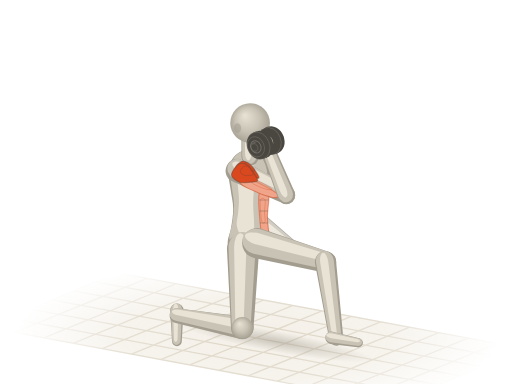
t = 0.00 s
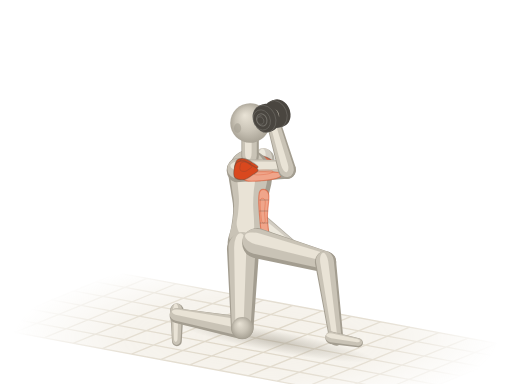
t = 0.48 s
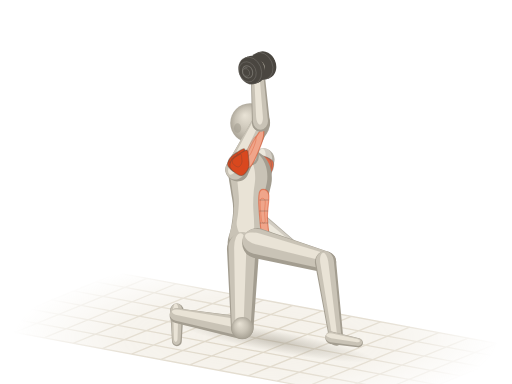
t = 0.92 s
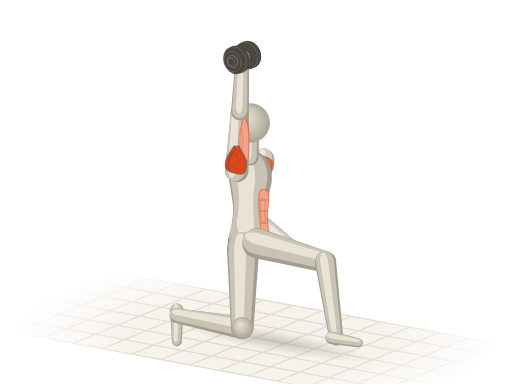
t = 1.40 s
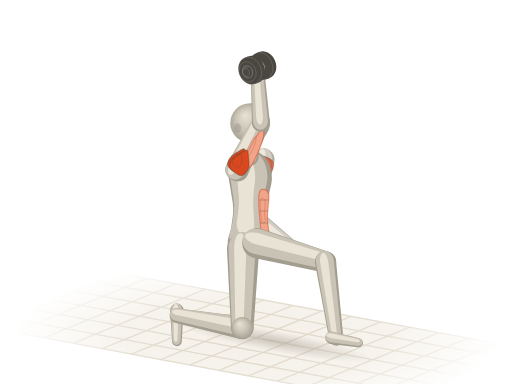
t = 1.88 s
t = 2.32 s: frame unchanged from t = 0.48 s, image omitted

The animated SVG that drew these frames (rendered in a browser with its animation timeline set to each time). Animation: 8 SMIL elements (animateTransform=8); one cycle of 2.80 s, repeats indefinitely.

<svg xmlns="http://www.w3.org/2000/svg" viewBox="0 0 400 300"><title>半跪姿哑铃推举 · 1/2 Kneeling Shoulder Press</title><defs><radialGradient id="aa-sph" cx=".5" cy=".5" r=".55" fx=".36" fy=".3"><stop offset="0" stop-color="#e9e3d6"/><stop offset=".55" stop-color="#c9c3b6"/><stop offset="1" stop-color="#a39d90"/></radialGradient><path id="aas0" d="M-9.5 1.1C-9.3 5.5 -9 11.9 -6.3 14.3C-3.7 16.7 1.4 15.5 6.3 15.4C11.3 15.3 18 13.8 23.3 13.8C28.5 13.7 33.5 14.2 38.1 14.9C42.6 15.5 46.9 17.3 50.8 17.6C54.6 17.9 58.2 17.5 61.3 16.5C64.5 15.5 67.5 13.8 69.8 11.6C72.1 9.4 74.2 6 75.1 3.3C76 0.6 76 -1.7 75.1 -4.4C74.2 -7.1 72.4 -11 69.8 -13.2C67.1 -15.4 63.4 -17.1 59.2 -17.6C55 -18.1 49.3 -16.6 44.4 -15.9C39.5 -15.3 34.5 -13.8 29.6 -13.8C24.7 -13.7 19.4 -14.7 14.8 -15.4C10.2 -16.1 5.8 -18.7 2.1 -18.2C-1.6 -17.6 -5.5 -15.3 -7.4 -12.1C-9.3 -8.9 -9.7 -3.3 -9.5 1.1Z"/><path id="aas2" d="M0 9.2L46 7A7 7 0 0 0 46 -7L0 -9.2A9.2 9.2 0 0 0 0 9.2Z"/><path id="aas6" d="M0 7L44 5.2A5.2 5.2 0 0 0 44 -5.2L0 -7A7 7 0 0 0 0 7Z"/><path id="aas7" d="M0 12.6L61.6 8.8A8.8 8.8 0 0 0 61.6 -8.8L0 -12.6A12.6 12.6 0 0 0 0 12.6Z"/><path id="aas8" d="M0 8.8L51.9 5.8A5.8 5.8 0 0 0 51.9 -5.8L0 -8.8A8.8 8.8 0 0 0 0 8.8Z"/><path id="aas9" d="M0 5.2L24.3 3.8A3.8 3.8 0 0 0 24.3 -3.8L0 -5.2A5.2 5.2 0 0 0 0 5.2Z"/><path id="aas10" d="M0 8.6L44.7 6.6A6.6 6.6 0 0 0 44.7 -6.6L0 -8.6A8.6 8.6 0 0 0 0 8.6Z"/><path id="aas14" d="M0 6.6L40.8 4.9A4.9 4.9 0 0 0 40.8 -4.9L0 -6.6A6.6 6.6 0 0 0 0 6.6Z"/><path id="aas15" d="M0 11.8L55.3 8.3A8.3 8.3 0 0 0 55.3 -8.3L0 -11.8A11.8 11.8 0 0 0 0 11.8Z"/><path id="aas16" d="M0 8.3L60.6 5.5A5.5 5.5 0 0 0 60.6 -5.5L0 -8.3A8.3 8.3 0 0 0 0 8.3Z"/><path id="aas17" d="M0 4.9L21.3 3.6A3.6 3.6 0 0 0 21.3 -3.6L0 -4.9A4.9 4.9 0 0 0 0 4.9Z"/><path id="aas18" d="M0 6.8L12.7 6.8A6.8 6.8 0 0 0 12.7 -6.8L0 -6.8A6.8 6.8 0 0 0 0 6.8Z"/><g id="aadb19"><ellipse cx="8.7" cy="-3.6" rx="3.1" ry="2.5" transform="rotate(67.8 8.7 -3.6)" fill="#4a4640"/><path d="M9.9 -0.7L8.8 -0.3L6.5 -6L7.6 -6.4Z" fill="#4a4640"/><ellipse cx="7.6" cy="-3.1" rx="3.1" ry="2.5" transform="rotate(67.8 7.6 -3.1)" fill="#4a4640" stroke="#fffdf8" stroke-opacity=".14" stroke-width=".7"/><ellipse cx="7.6" cy="-3.1" rx="8.1" ry="6.5" transform="rotate(67.8 7.6 -3.1)" fill="#4a4640"/><path d="M10.7 4.4L8.7 5.2L2.6 -9.8L4.5 -10.7Z" fill="#4a4640"/><ellipse cx="5.7" cy="-2.3" rx="8.1" ry="6.5" transform="rotate(67.8 5.7 -2.3)" fill="#4a4640" stroke="#fffdf8" stroke-opacity=".14" stroke-width=".7"/><ellipse cx="5.7" cy="-2.3" rx="4.9" ry="3.9" transform="rotate(67.8 5.7 -2.3)" fill="none" stroke="#fffdf8" stroke-opacity=".22" stroke-width=".8"/><ellipse cx="4.9" cy="-3.8" rx="2.3" ry="1.8" transform="rotate(67.8 4.9 -3.8)" fill="#fffdf8" fill-opacity=".16"/><ellipse cx="5.7" cy="-2.3" rx="11" ry="8.8" transform="rotate(67.8 5.7 -2.3)" fill="#4a4640"/><path d="M9.8 7.9L7.2 8.9L-1.1 -11.4L1.5 -12.5Z" fill="#4a4640"/><ellipse cx="3.1" cy="-1.3" rx="11" ry="8.8" transform="rotate(67.8 3.1 -1.3)" fill="#4a4640" stroke="#fffdf8" stroke-opacity=".14" stroke-width=".7"/><path d="M2.9 -3.5L-4.5 -0.5A2.2 2.2 0 0 0 -2.9 3.5L4.5 0.5A2.2 2.2 0 0 0 2.9 -3.5Z" fill="#4a4640"/><path d="M3.1 -2.9L-4.3 0.1A0.8 0.8 0 0 0 -3.7 1.5L3.6 -1.5A0.8 0.8 0 0 0 3.1 -2.9Z" fill="#fffdf8" fill-opacity=".22"/></g><g id="aadb20"><ellipse cx="-3.1" cy="1.3" rx="11" ry="8.8" transform="rotate(67.8 -3.1 1.3)" fill="#4a4640"/><path d="M1.1 11.4L-1.5 12.5L-9.8 -7.9L-7.2 -8.9Z" fill="#4a4640"/><ellipse cx="-5.7" cy="2.3" rx="11" ry="8.8" transform="rotate(67.8 -5.7 2.3)" fill="#4a4640" stroke="#fffdf8" stroke-opacity=".14" stroke-width=".7"/><ellipse cx="-5.7" cy="2.3" rx="8.1" ry="6.5" transform="rotate(67.8 -5.7 2.3)" fill="#4a4640"/><path d="M-2.6 9.8L-4.5 10.7L-10.7 -4.4L-8.7 -5.2Z" fill="#4a4640"/><ellipse cx="-7.6" cy="3.1" rx="8.1" ry="6.5" transform="rotate(67.8 -7.6 3.1)" fill="#4a4640" stroke="#fffdf8" stroke-opacity=".14" stroke-width=".7"/><ellipse cx="-7.6" cy="3.1" rx="4.9" ry="3.9" transform="rotate(67.8 -7.6 3.1)" fill="none" stroke="#fffdf8" stroke-opacity=".22" stroke-width=".8"/><ellipse cx="-8.4" cy="1.7" rx="2.3" ry="1.8" transform="rotate(67.8 -8.4 1.7)" fill="#fffdf8" fill-opacity=".16"/><ellipse cx="-7.6" cy="3.1" rx="3.1" ry="2.5" transform="rotate(67.8 -7.6 3.1)" fill="#4a4640"/><path d="M-6.5 6L-7.6 6.4L-9.9 0.7L-8.8 0.3Z" fill="#4a4640"/><ellipse cx="-8.7" cy="3.6" rx="3.1" ry="2.5" transform="rotate(67.8 -8.7 3.6)" fill="#4a4640" stroke="#fffdf8" stroke-opacity=".14" stroke-width=".7"/></g><radialGradient id="aa-fade" gradientUnits="userSpaceOnUse" cx="200" cy="264" r="190" gradientTransform="translate(200 264) scale(1 .32) translate(-200 -264)"><stop offset="0" stop-color="#fff"/><stop offset=".55" stop-color="#fff" stop-opacity=".75"/><stop offset="1" stop-color="#fff" stop-opacity="0"/></radialGradient><mask id="aa-gm" maskUnits="userSpaceOnUse" x="0" y="0" width="400" height="300"><rect width="400" height="300" fill="url(#aa-fade)"/></mask><radialGradient id="aa-shd"><stop offset="0" stop-color="#a39d90" stop-opacity=".5"/><stop offset=".55" stop-color="#a39d90" stop-opacity=".22"/><stop offset="1" stop-color="#a39d90" stop-opacity="0"/></radialGradient></defs><g mask="url(#aa-gm)"><path d="M92.1 213.2L411.3 272.6L307.9 314.8L-11.3 255.4Z" fill="#efeadf" fill-opacity=".7"/><path d="M92.1 213.2L-11.3 255.4M114.9 217.5L11.5 259.7M137.7 221.7L34.3 263.9M160.5 225.9L57.1 268.2M183.3 230.2L79.9 272.4M206.1 234.4L102.7 276.6M228.9 238.6L125.5 280.9M251.7 242.9L148.3 285.1M274.5 247.1L171.1 289.4M297.3 251.4L193.9 293.6M320.1 255.6L216.7 297.8M342.9 259.8L239.5 302.1M365.7 264.1L262.3 306.3M388.5 268.3L285.1 310.5M411.3 272.6L307.9 314.8M92.1 213.2L411.3 272.6M74.9 220.3L394 279.6M57.6 227.3L376.8 286.6M40.4 234.3L359.6 293.7M23.2 241.4L342.4 300.7M6 248.4L325.1 307.7M-11.3 255.4L307.9 314.8" fill="none" stroke="#ddd5c5" stroke-width="1"/></g><g transform="rotate(10.5)"><ellipse fill="url(#aa-shd)" cx="259.7" cy="223" rx="78.8" ry="8.4"/></g><g opacity=".82"><g transform="translate(205.9 124.6) rotate(100.7)"><use href="#aas10" fill="#a39d90"/><use href="#aas10" fill="#c9c3b6" transform="matrix(0.98 0 0 0.84 -0.5 0.7)"/><use href="#aas10" fill="#e9e3d6" transform="matrix(0.9 0 0 0.38 -0.4 2)"/><path id="aam11" d="M4.5 2.1C2.5 3.2 5.2 6.7 8.1 7.6C10.9 8.6 17 8 21.5 7.8C26 7.6 31.8 7 34.9 6.2C38 5.4 40.4 3.8 40.3 3.1C40.1 2.3 37.4 1.9 34 1.6C30.6 1.2 25.1 1.1 20.1 1.2C15.2 1.2 6.5 1 4.5 2.1Z" fill="#f0a58a" stroke="#d9481f" stroke-opacity=".5" stroke-width=".9" stroke-linejoin="round"/><use href="#aam11" fill="#fffdf8" fill-opacity=".3" stroke="none" transform="matrix(0.5 0 0 0.5 9.6 3.7)"/><path id="aam12" d="M-1.8 -0.9C-2.5 -2.2 -1.2 -6.1 0 -7.4C1.2 -8.6 3.3 -8.7 5.4 -8.6C7.5 -8.4 10.3 -7.3 12.5 -6.3C14.8 -5.3 18.6 -3.3 18.8 -2.3C18.9 -1.4 15.8 -0.9 13.4 -0.5C11 0 7 0.5 4.5 0.4C1.9 0.4 -1 0.4 -1.8 -0.9Z" fill="#d9481f" stroke="#4a4640" stroke-opacity=".38" stroke-width=".9" stroke-linejoin="round"/><use href="#aam12" fill="#fffdf8" fill-opacity=".3" stroke="none" transform="matrix(0.5 0 0 0.5 1.7 -0.2)"/><path id="aam13" d="M-2.2 4.8C-3.4 2.8 -2.3 -2.8 -0.9 -4.8C0.5 -6.7 3.7 -7.1 6.3 -6.9C8.8 -6.6 12.2 -4.3 14.3 -3.2C16.4 -2.1 18.8 -1.1 18.8 0C18.8 1.1 16.4 2.1 14.3 3.2C12.2 4.3 9 6.6 6.3 6.9C3.5 7.1 -1 6.7 -2.2 4.8Z" fill="#d9481f" stroke="#4a4640" stroke-opacity=".38" stroke-width=".9" stroke-linejoin="round"/><use href="#aam13" fill="#fffdf8" fill-opacity=".3" stroke="none" transform="matrix(0.5 0 0 0.5 1.9 1.6)"/></g><g transform="translate(197.6 168.5)"><circle r="6.4" fill="url(#aa-sph)"/></g><g transform="translate(197.6 168.5) rotate(38.6)"><use href="#aas14" fill="#a39d90"/><use href="#aas14" fill="#c9c3b6" transform="matrix(0.98 0 0 0.84 -0.4 -0.4)"/><use href="#aas14" fill="#e9e3d6" transform="matrix(0.9 0 0 0.38 -0.3 -1)"/></g><g transform="translate(229.4 194)"><circle r="5.6" fill="url(#aa-sph)"/></g></g><g transform="translate(138.2 242.4) rotate(90)"><use href="#aas9" fill="#a39d90"/><use href="#aas9" fill="#c9c3b6" transform="matrix(0.98 0 0 0.84 -0.4 0.3)"/><use href="#aas9" fill="#e9e3d6" transform="matrix(0.9 0 0 0.38 -0.6 0.9)"/></g><g transform="translate(189.3 256.1) rotate(-169.5)"><use href="#aas8" fill="#a39d90"/><use href="#aas8" fill="#c9c3b6" transform="matrix(0.98 0 0 0.84 1.2 0.9)"/><use href="#aas8" fill="#e9e3d6" transform="matrix(0.9 0 0 0.38 4.5 2.6)"/></g><g transform="translate(195.4 192.3) rotate(-90) scale(1 0.96)"><use href="#aas0" fill="#a39d90"/><use href="#aas0" fill="#c9c3b6" transform="matrix(0.94 0 0 0.86 4.2 -1.2)"/><use href="#aas0" fill="#e9e3d6" transform="matrix(0.72 0 0 0.42 15.3 -3.3)"/><path id="aam1" d="M7.4 9.9C4.8 11.1 4.8 14.3 7.4 15C10 15.7 17.8 14 23.3 14.1C28.7 14.1 36.7 15.8 40.2 15.2C43.7 14.6 44.4 11.8 44.4 10.5C44.4 9.1 43.7 7.6 40.2 7.2C36.7 6.7 28.7 7.2 23.3 7.7C17.8 8.2 10 8.7 7.4 9.9Z" fill="#f0a58a" stroke="#d9481f" stroke-opacity=".5" stroke-width=".9" stroke-linejoin="round"/><use href="#aam1" fill="#fffdf8" fill-opacity=".3" stroke="none" transform="matrix(0.5 0 0 0.5 15.2 4.7)"/><path d="M18 8.3C18 9.3 18 13.3 18 14.3" fill="none" stroke="#4a4640" stroke-opacity=".3" stroke-width=".8" stroke-linecap="round"/><path d="M27.5 7.9C27.5 9 27.5 13.2 27.5 14.3" fill="none" stroke="#4a4640" stroke-opacity=".3" stroke-width=".8" stroke-linecap="round"/><path d="M36 7.7C36 8.9 36 13.7 36 14.9" fill="none" stroke="#4a4640" stroke-opacity=".3" stroke-width=".8" stroke-linecap="round"/></g><g transform="translate(195.4 122.5) rotate(-90)"><use href="#aas18" fill="#a39d90"/><use href="#aas18" fill="#c9c3b6" transform="matrix(0.98 0 0 0.84 1.1 -0.5)"/><use href="#aas18" fill="#e9e3d6" transform="matrix(0.9 0 0 0.38 3.3 -1.4)"/></g><g transform="translate(195.4 96.1)"><circle r="15.5" fill="url(#aa-sph)"/><ellipse cx="-9.8" cy="4" rx="2.8" ry="3.8" fill="#a39d90" fill-opacity=".55"/></g><g transform="translate(189.9 194.6) rotate(90.6)"><use href="#aas7" fill="#a39d90"/><use href="#aas7" fill="#c9c3b6" transform="matrix(0.98 0 0 0.84 -0.9 0.8)"/><use href="#aas7" fill="#e9e3d6" transform="matrix(0.9 0 0 0.38 -1.1 2.2)"/></g><g transform="translate(189.3 256.1)"><circle r="8.4" fill="url(#aa-sph)"/></g><g transform="translate(201 190) rotate(15.3)"><use href="#aas15" fill="#a39d90"/><use href="#aas15" fill="#c9c3b6" transform="matrix(0.98 0 0 0.84 -0.5 -1.2)"/><use href="#aas15" fill="#e9e3d6" transform="matrix(0.9 0 0 0.38 -0.2 -3.3)"/></g><g transform="translate(254.3 204.6)"><circle r="7.9" fill="url(#aa-sph)"/></g><g transform="translate(254.3 204.6) rotate(82)"><use href="#aas16" fill="#a39d90"/><use href="#aas16" fill="#c9c3b6" transform="matrix(0.98 0 0 0.84 -0.4 0.4)"/><use href="#aas16" fill="#e9e3d6" transform="matrix(0.9 0 0 0.38 0.2 1)"/></g><g transform="translate(185 133.1) rotate(26.5) scale(0.94 1)"><animateTransform attributeName="transform" type="translate" values="185 133.1;185 133.1;185 133.1;185 133.1;185 133.1;185 133.1;185 133.1;185 133.1;185 133.1;185 133.1;185 133.1;185 133.1;185 133.1;185 133.1;185 133.1;185 133.1;185 133.1" dur="2.8s" repeatCount="indefinite"/><animateTransform attributeName="transform" type="rotate" values="26.5;23.7;13.8;-5.5;-32.9;-58.7;-75.7;-84.4;-86.9;-84.4;-75.7;-58.7;-32.9;-5.5;13.8;23.7;26.5" additive="sum" dur="2.8s" repeatCount="indefinite"/><animateTransform attributeName="transform" type="scale" values="0.94 1;0.93 1;0.9 1;0.85 1;0.84 1;0.9 1;0.96 1;0.99 1;1 1;0.99 1;0.96 1;0.9 1;0.84 1;0.85 1;0.9 1;0.93 1;0.94 1" additive="sum" dur="2.8s" repeatCount="indefinite"/><use href="#aas2" fill="#a39d90"/><use href="#aas2" fill="#c9c3b6" transform="matrix(0.98 0 0 0.84 0.5 -1.3)"/><use href="#aas2" fill="#e9e3d6" transform="matrix(0.9 0 0 0.38 2.4 -3.6)"/><path id="aam3" d="M4.6 2.2C2.5 3.4 5.4 7.1 8.3 8.1C11.2 9.1 17.5 8.6 22.1 8.3C26.7 8.1 32.7 7.4 35.9 6.6C39.1 5.7 41.6 4.1 41.4 3.2C41.3 2.4 38.4 2 35 1.7C31.5 1.3 25.8 1.1 20.7 1.2C15.7 1.3 6.7 1.1 4.6 2.2Z" fill="#f0a58a" stroke="#d9481f" stroke-opacity=".5" stroke-width=".9" stroke-linejoin="round"/><use href="#aam3" fill="#fffdf8" fill-opacity=".3" stroke="none" transform="matrix(0.5 0 0 0.5 12.1 -0.6)"/><path id="aam4" d="M-1.8 -0.9C-2.6 -2.3 -1.2 -6.5 0 -7.8C1.2 -9.2 3.4 -9.3 5.5 -9.1C7.7 -8.9 10.6 -7.8 12.9 -6.7C15.2 -5.6 19.2 -3.5 19.3 -2.5C19.5 -1.5 16.3 -1 13.8 -0.5C11.4 0 7.2 0.5 4.6 0.4C2 0.4 -1.1 0.5 -1.8 -0.9Z" fill="#d9481f" stroke="#4a4640" stroke-opacity=".38" stroke-width=".9" stroke-linejoin="round"/><use href="#aam4" fill="#fffdf8" fill-opacity=".3" stroke="none" transform="matrix(0.5 0 0 0.5 3.9 -4.8)"/><path id="aam5" d="M-2.3 5.1C-3.5 3 -2.4 -3 -0.9 -5.1C0.5 -7.1 3.8 -7.6 6.4 -7.3C9.1 -7 12.6 -4.6 14.7 -3.4C16.9 -2.2 19.3 -1.1 19.3 0C19.3 1.1 16.9 2.2 14.7 3.4C12.6 4.6 9.3 7 6.4 7.3C3.6 7.6 -1.1 7.1 -2.3 5.1Z" fill="#d9481f" stroke="#4a4640" stroke-opacity=".38" stroke-width=".9" stroke-linejoin="round"/><use href="#aam5" fill="#fffdf8" fill-opacity=".3" stroke="none" transform="matrix(0.5 0 0 0.5 4.2 -2.8)"/></g><g transform="translate(223.7 152.5)"><animateTransform attributeName="transform" type="translate" values="223.7 152.5;224.2 150.3;225.1 143;224 129.4;217.6 112.1;206.5 97.8;195.9 90.4;189.5 87.7;187.5 87.2;189.5 87.7;195.9 90.4;206.5 97.8;217.6 112.1;224 129.4;225.1 143;224.2 150.3;223.7 152.5" dur="2.8s" repeatCount="indefinite"/><circle r="6.8" fill="url(#aa-sph)"/></g><g transform="translate(259 263.9) rotate(10.5)"><use href="#aas17" fill="#a39d90"/><use href="#aas17" fill="#c9c3b6" transform="matrix(0.98 0 0 0.84 -0.2 -0.5)"/><use href="#aas17" fill="#e9e3d6" transform="matrix(0.9 0 0 0.38 -0.1 -1.5)"/></g><g transform="translate(223.7 152.5) rotate(-111.7) scale(1 1)"><animateTransform attributeName="transform" type="translate" values="223.7 152.5;224.2 150.3;225.1 143;224 129.4;217.6 112.1;206.5 97.8;195.9 90.4;189.5 87.7;187.5 87.2;189.5 87.7;195.9 90.4;206.5 97.8;217.6 112.1;224 129.4;225.1 143;224.2 150.3;223.7 152.5" dur="2.8s" repeatCount="indefinite"/><animateTransform attributeName="transform" type="rotate" values="-111.7;-111;-108.8;-105;-99.9;-94.7;-90.6;-88.3;-87.6;-88.3;-90.6;-94.7;-99.9;-105;-108.8;-111;-111.7" additive="sum" dur="2.8s" repeatCount="indefinite"/><animateTransform attributeName="transform" type="scale" values="1 1;1 1;1 1;1 1;0.99 1;0.98 1;0.97 1;0.96 1;0.96 1;0.96 1;0.97 1;0.98 1;0.99 1;1 1;1 1;1 1;1 1" additive="sum" dur="2.8s" repeatCount="indefinite"/><use href="#aas6" fill="#a39d90"/><use href="#aas6" fill="#c9c3b6" transform="matrix(0.98 0 0 0.84 1.4 -0.3)"/><use href="#aas6" fill="#e9e3d6" transform="matrix(0.9 0 0 0.38 4.8 -0.8)"/></g><g transform="translate(207.5 111.6)"><animateTransform attributeName="transform" type="translate" values="207.5 111.6;208.4 109.2;210.8 101.3;212.6 87;210.1 69.1;202.9 54.8;195.4 47.7;190.7 45.3;189.2 44.9;190.7 45.3;195.4 47.7;202.9 54.8;210.1 69.1;212.6 87;210.8 101.3;208.4 109.2;207.5 111.6" dur="2.8s" repeatCount="indefinite"/><use href="#aadb19"/><circle r="6" fill="url(#aa-sph)"/><use href="#aadb20"/></g></svg>
